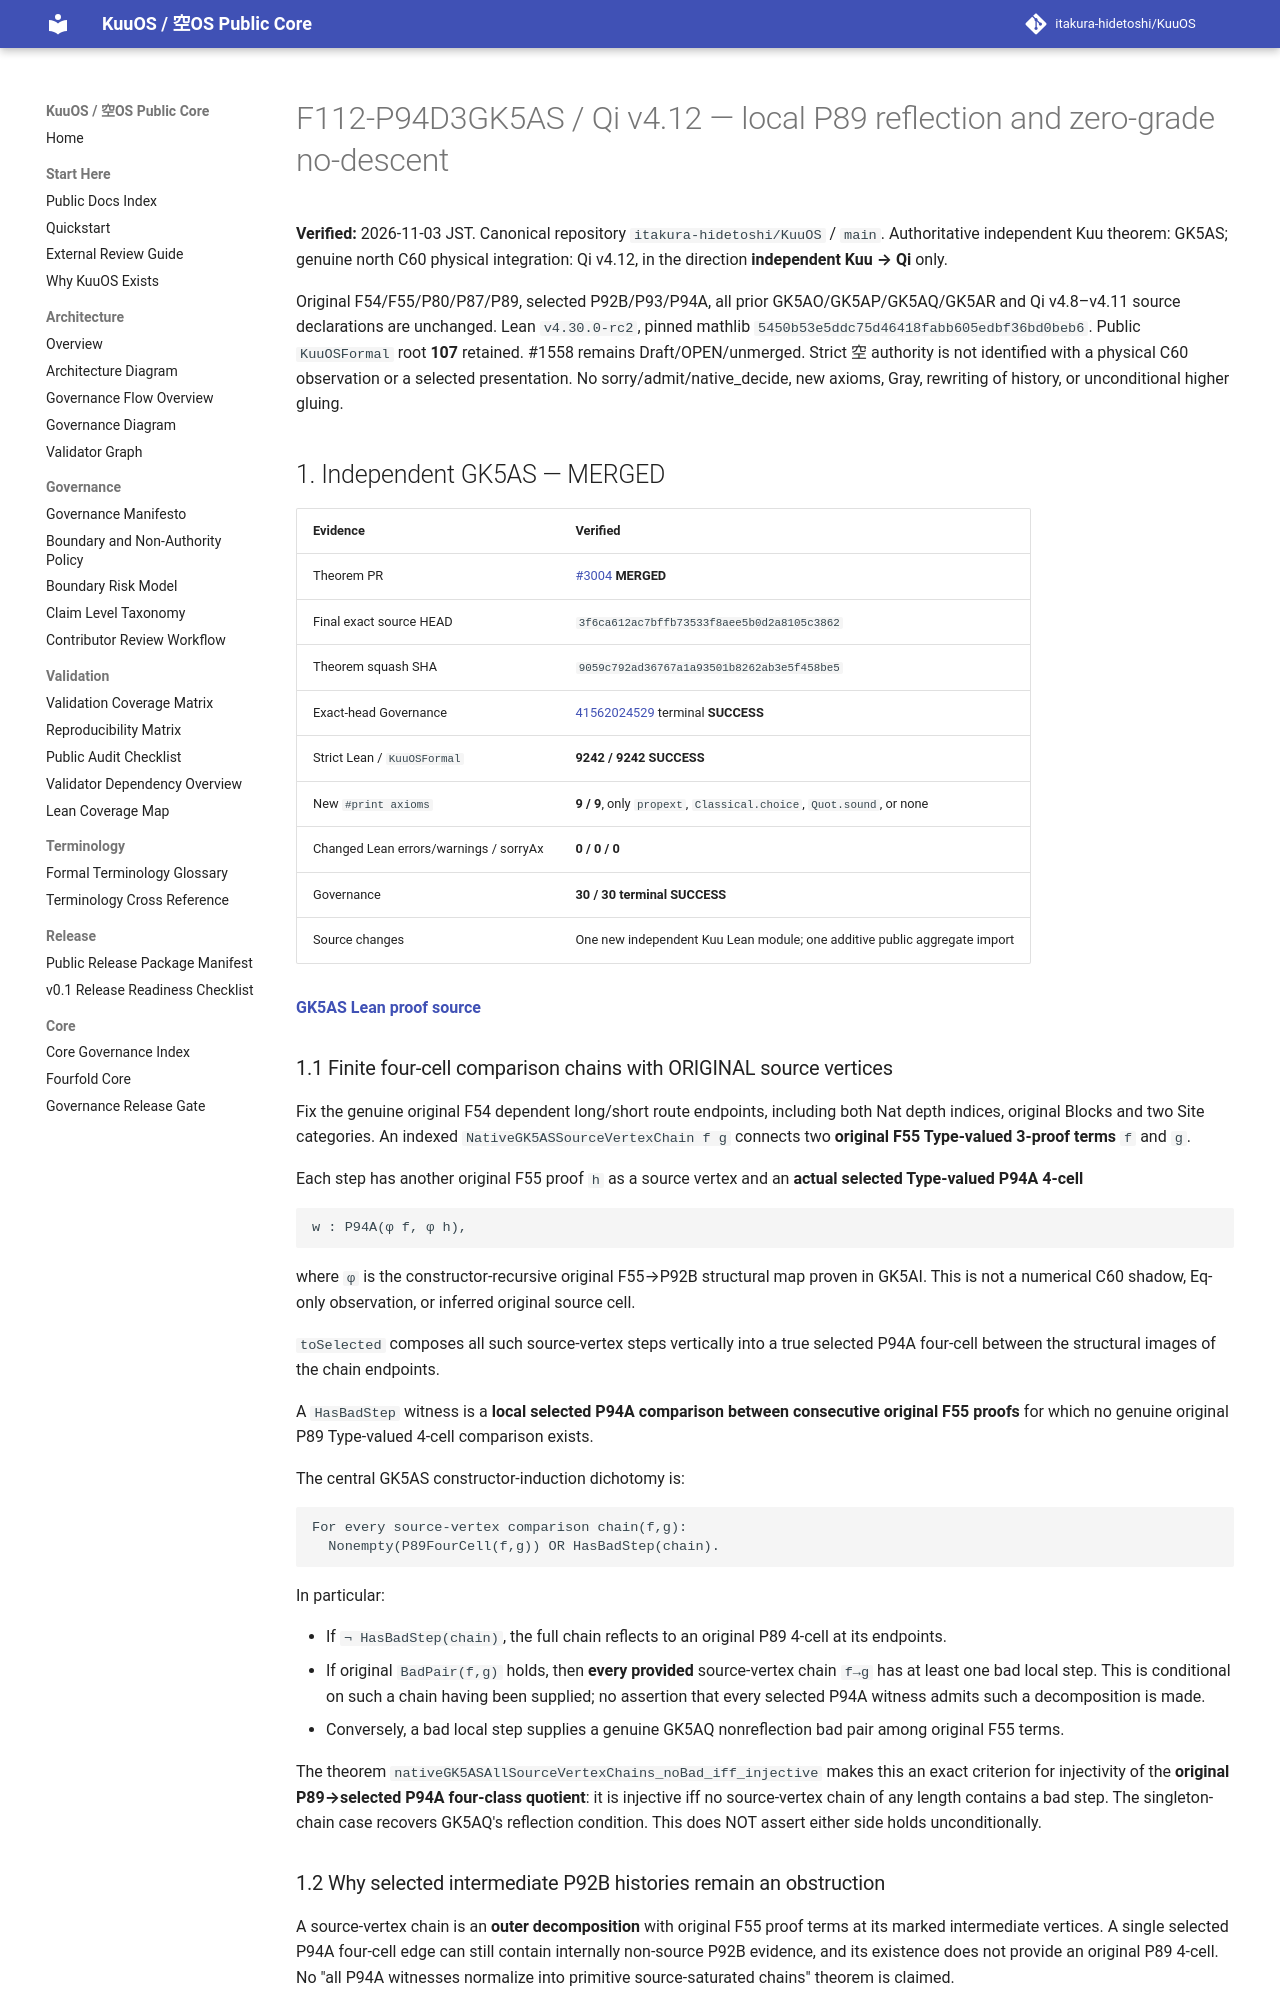

repository: itakura-hidetoshi/KuuOS · page: formal/GK5AS-Qi-v4_12-source-vertex-localization-zero-grade-no-descent/index.html · generator: mkdocs

# F112-P94D3GK5AS / Qi v4.12 — local P89 reflection and zero-grade no-descent

**Verified:** 2026-11-03 JST. Canonical repository `itakura-hidetoshi/KuuOS` / `main`.
Authoritative independent Kuu theorem: GK5AS; genuine north C60 physical
integration: Qi v4.12, in the direction **independent Kuu → Qi** only.

Original F54/F55/P80/P87/P89, selected P92B/P93/P94A, all prior
GK5AO/GK5AP/GK5AQ/GK5AR and Qi v4.8–v4.11 source declarations are
unchanged. Lean `v4.30.0-rc2`, pinned mathlib
`5450b53e5ddc75d46418fabb605edbf36bd0beb6`.
Public `KuuOSFormal` root **107** retained. #1558 remains
Draft/OPEN/unmerged. Strict 空 authority is not identified with a
physical C60 observation or a selected presentation.
No sorry/admit/native_decide, new axioms, Gray, rewriting of history,
or unconditional higher gluing.

## 1. Independent GK5AS — MERGED

| Evidence | Verified |
| --- | --- |
| Theorem PR | [#3004](https://github.com/itakura-hidetoshi/KuuOS/pull/3004) **MERGED** |
| Final exact source HEAD | `3f6ca612ac7bffb73533f8aee5b0d2a8105c3862` |
| Theorem squash SHA | `9059c792ad36767a1a93501b8262ab3e5f458be5` |
| Exact-head Governance | [41562024529](https://github.com/itakura-hidetoshi/KuuOS/actions/runs/41562024529) terminal **SUCCESS** |
| Strict Lean / `KuuOSFormal` | **9242 / 9242 SUCCESS** |
| New `#print axioms` | **9 / 9**, only `propext`, `Classical.choice`, `Quot.sound`, or none |
| Changed Lean errors/warnings / sorryAx | **0 / 0 / 0** |
| Governance | **30 / 30 terminal SUCCESS** |
| Source changes | One new independent Kuu Lean module; one additive public aggregate import |

**[GK5AS Lean proof source](../../formal/Kuu/F112/PolygonNativeC60AQFullPentagonPhysicalNativeGK5ASSourceVertexObstructionLocalization.lean)**

### 1.1 Finite four-cell comparison chains with ORIGINAL source vertices

Fix the genuine original F54 dependent long/short route endpoints,
including both Nat depth indices, original Blocks and two Site
categories. An indexed `NativeGK5ASSourceVertexChain f g` connects
two **original F55 Type-valued 3-proof terms** `f` and `g`.

Each step has another original F55 proof `h` as a source vertex
and an **actual selected Type-valued P94A 4-cell**

```text
w : P94A(φ f, φ h),
```

where `φ` is the constructor-recursive original F55→P92B
structural map proven in GK5AI. This is not a numerical C60
shadow, Eq-only observation, or inferred original source cell.

`toSelected` composes all such source-vertex steps vertically
into a true selected P94A four-cell between the structural images
of the chain endpoints.

A `HasBadStep` witness is a **local selected P94A comparison
between consecutive original F55 proofs** for which no genuine
original P89 Type-valued 4-cell comparison exists.

The central GK5AS constructor-induction dichotomy is:

```text
For every source-vertex comparison chain(f,g):
  Nonempty(P89FourCell(f,g)) OR HasBadStep(chain).
```

In particular:

- If `¬ HasBadStep(chain)`, the full chain reflects to an
  original P89 4-cell at its endpoints.
- If original `BadPair(f,g)` holds, then **every provided**
  source-vertex chain `f→g` has at least one bad local step.
  This is conditional on such a chain having been supplied; no
  assertion that every selected P94A witness admits such a
  decomposition is made.
- Conversely, a bad local step supplies a genuine GK5AQ
  nonreflection bad pair among original F55 terms.

The theorem `nativeGK5ASAllSourceVertexChains_noBad_iff_injective`
makes this an exact criterion for injectivity of the **original
P89→selected P94A four-class quotient**: it is injective iff
no source-vertex chain of any length contains a bad step.
The singleton-chain case recovers GK5AQ's reflection condition.
This does NOT assert either side holds unconditionally.
